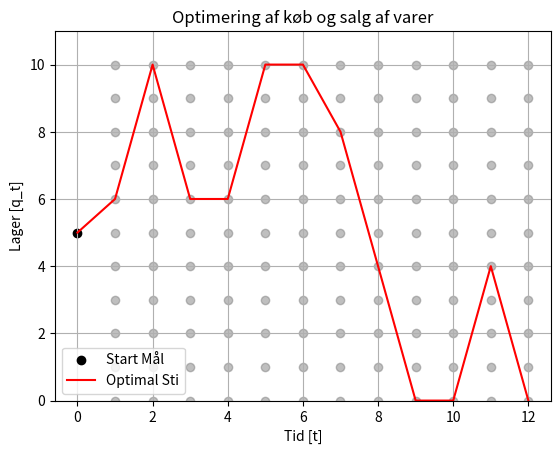

This figure's Python source:
import heapq
import matplotlib.pyplot as plt
import time
from collections import defaultdict

# Parametre
T = 12  # Totale perioder i måneder
q0 = 5  # Startlager
r = 0.04  # Diskonteringsrate

# Eksempelparametre
q_min = 0  # Min lager per periode
q_max = 10  # Max lager per periode
i_max = 4  # Max ændring per periode
prices = [28.26, 27.23, 42.39, 32.20, 29.17, 33.56, 51.33, 70.04, 59.10, 39.02, 35.72, 36.04]   # Priser per enhed per periode

# Funktion til at beregne profit for en enkelt periode
def period_profit(inventory, change, t):
    new_inventory = inventory + change
    if not (q_min <= new_inventory <= q_max) or abs(change) > i_max:
        return float('-inf'), None  # Ugyldig tilstand
    profit = -change * prices[t]  # Køb er negativ, salg er positiv
    # Diskonter profitten i henhold til din formel
    discount_factor = (1 + r) ** (-t / T)  # Diskonter baseret på tid i forhold til T
    discounted_profit = profit * discount_factor
    return discounted_profit, new_inventory

# Dijkstras algoritme
def optimized_dijkstra():
    best_results = defaultdict(lambda: float('-inf'))
    pq = []  
    heapq.heappush(pq, (0, q0, 0, [q0]))  # Starttilstand
    best_profit = float('-inf')  
    best_path = []  
    while pq:  
        neg_profit, inventory, time_step, path = heapq.heappop(pq)  
        profit = -neg_profit  

        # Hvis vi når den sidste tid, evaluer slutmålet
        if time_step == T:
            # Diskonter slutlageret q_T med e^(-r)
            final_profit = profit + (prices[T-1] * inventory * (1 + r) ** (-1))
            if final_profit > best_profit:
                best_profit = final_profit
                best_path = path
            continue

        # Hvis vi har set en bedre profit for denne tilstand, spring over
        if profit > best_results[(inventory, time_step)]:
            best_results[(inventory, time_step)] = profit
        else:
            continue

        # Udforsk næste tid
        for change in range(-i_max, i_max + 1):
            next_profit, new_inventory = period_profit(inventory, change, time_step)
            if new_inventory is not None:
                heapq.heappush(pq, (-(profit + next_profit), new_inventory, time_step + 1, path + [new_inventory]))

    return best_profit, best_path

# Start timer
start_time = time.time()

# Kør Dijkstras algoritme
max_profit, optimal_path = optimized_dijkstra()

# Slut timer
end_time = time.time()
time_used = end_time - start_time

# Udregner ændringer i lager
changes = [optimal_path[i + 1] - optimal_path[i] for i in range(len(optimal_path) - 1)]

# Udskriver resultater
print("\n=== Resultat ===")
print("Bedste Δq_t sekvens:", changes)
print(f'Den optimale sti er: {optimal_path}')
print("Maksimal diskonteret profit:", max_profit)
print(f"Tid brugt på kørsel: {time_used:.2f} sekunder")

# Plotter resultater
plt.scatter(0, q0, c="black", label="Start Mål")

# Plotter områderne
for t in range(1, T + 1):
    for q in range(q_min, q_max + 1):
        plt.scatter(t, q, c="grey", alpha=0.5)

# Plot optimal sti
plt.plot(range(len(optimal_path)), optimal_path, c="red", label="Optimal Sti")

plt.xlabel("Tid [t]")
plt.ylabel("Lager [q_t]")
plt.title("Optimering af køb og salg af varer")
plt.ylim(q_min, q_max + 1)
plt.legend()
plt.grid(True)
plt.show()
